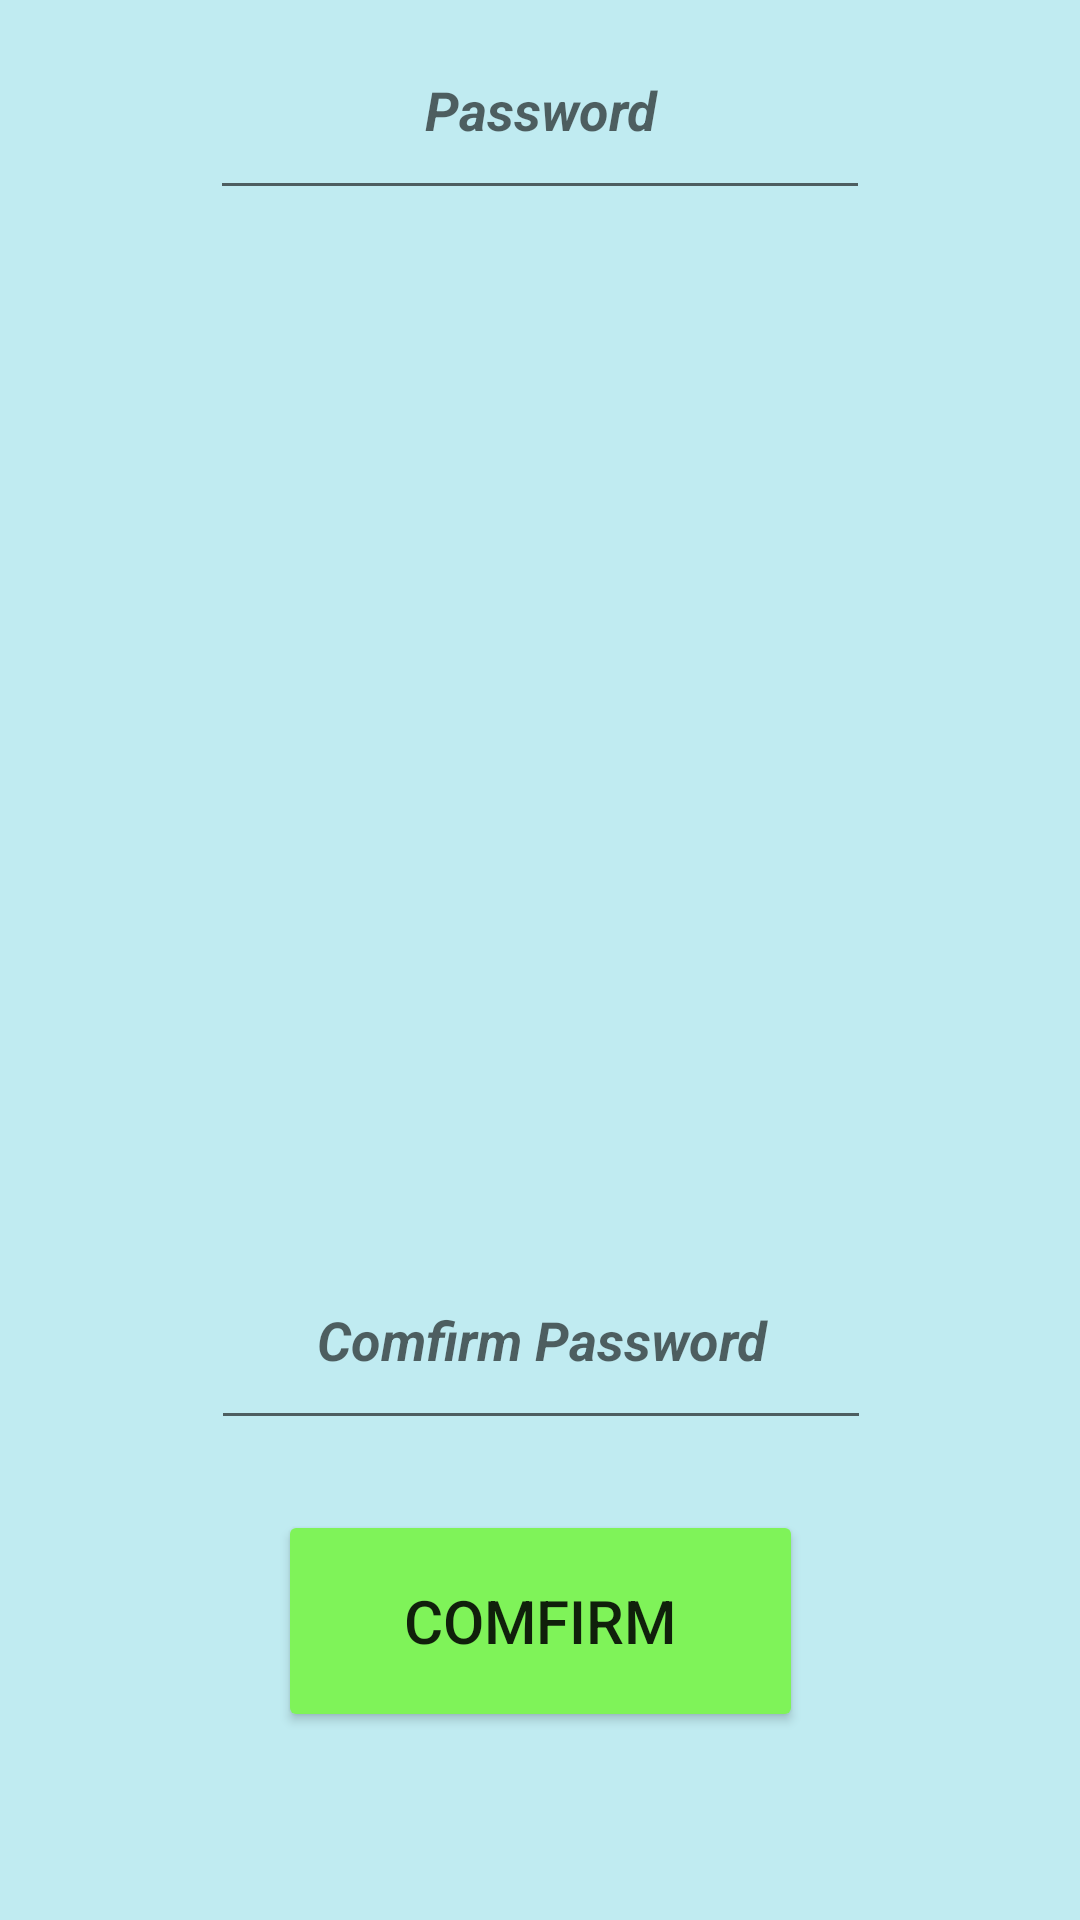

Layout XML and referenced resources for this Android screen:
<!-- AndroidManifest.xml: application theme Theme.StudentAssignTutor -->
<!-- res/layout/student_register.xml -->
<?xml version="1.0" encoding="utf-8"?>
<androidx.constraintlayout.widget.ConstraintLayout xmlns:android="http://schemas.android.com/apk/res/android"
    xmlns:app="http://schemas.android.com/apk/res-auto"
    xmlns:tools="http://schemas.android.com/tools"
    android:layout_width="match_parent"
    android:layout_height="match_parent"
    android:background="#C0EBF1">

    <TextView
        android:id="@+id/unitutor_main5"
        android:layout_width="wrap_content"
        android:layout_height="wrap_content"
        android:text="UNITUTOR"
        android:textColor="#877676"
        android:textColorHint="#ED6C6C"
        android:textSize="34sp"
        android:textStyle="bold"
        app:layout_constraintBottom_toTopOf="@+id/student_logo4"
        app:layout_constraintEnd_toEndOf="parent"
        app:layout_constraintStart_toStartOf="parent" />

    <ImageView
        android:id="@+id/graduationhat_logo5"
        android:layout_width="159dp"
        android:layout_height="124dp"
        app:layout_constraintBottom_toTopOf="@+id/unitutor_main5"
        app:layout_constraintEnd_toEndOf="parent"
        app:layout_constraintStart_toStartOf="parent"
        app:layout_constraintTop_toTopOf="parent"
        app:srcCompat="@drawable/graduation_logo" />

    <Button
        android:id="@+id/student_register_comfirm"
        android:layout_width="175dp"
        android:layout_height="74dp"
        android:backgroundTint="#7FF359"
        android:text="Comfirm"
        android:textSize="20sp"
        app:layout_constraintBottom_toBottomOf="parent"
        app:layout_constraintEnd_toEndOf="parent"
        app:layout_constraintStart_toStartOf="parent"
        app:layout_constraintTop_toBottomOf="@+id/student_register_comfirm_password"
        app:layout_constraintVertical_bias="0.273" />

    <ImageView
        android:id="@+id/student_logo4"
        android:layout_width="152dp"
        android:layout_height="106dp"
        android:layout_marginBottom="24dp"
        app:layout_constraintBottom_toTopOf="@+id/student_register_email"
        app:layout_constraintEnd_toEndOf="parent"
        app:layout_constraintHorizontal_bias="0.486"
        app:layout_constraintStart_toStartOf="parent"
        app:srcCompat="@drawable/student_logo" />

    <EditText
        android:id="@+id/student_register_email"
        android:layout_width="220dp"
        android:layout_height="70dp"
        android:ems="10"
        android:hint="Email"
        android:inputType="textEmailAddress"
        android:textAlignment="center"
        android:textStyle="bold|italic"
        app:layout_constraintBottom_toTopOf="@+id/student_register_password"
        app:layout_constraintEnd_toEndOf="parent"
        app:layout_constraintStart_toStartOf="parent" />

    <EditText
        android:id="@+id/student_register_password"
        android:layout_width="220dp"
        android:layout_height="70dp"
        android:ems="10"
        android:hint="Password"
        android:inputType="textPassword"
        android:textAlignment="center"
        android:textStyle="bold|italic"
        app:layout_constraintEnd_toEndOf="parent"
        app:layout_constraintStart_toStartOf="parent"
        tools:layout_editor_absoluteY="422dp" />

    <EditText
        android:id="@+id/student_register_comfirm_password"
        android:layout_width="220dp"
        android:layout_height="70dp"
        android:layout_marginBottom="160dp"
        android:ems="10"
        android:hint="Comfirm Password"
        android:inputType="textPassword"
        android:textAlignment="center"
        android:textStyle="bold|italic"
        app:layout_constraintBottom_toBottomOf="parent"
        app:layout_constraintEnd_toEndOf="parent"
        app:layout_constraintHorizontal_bias="0.502"
        app:layout_constraintStart_toStartOf="parent" />

</androidx.constraintlayout.widget.ConstraintLayout>
<!-- resources referenced by this layout -->
<resources>
  <style name="Theme.StudentAssignTutor" parent="Base.Theme.StudentAssignTutor" />
  <style name="Base.Theme.StudentAssignTutor" parent="Theme.AppCompat.Light.NoActionBar">
          
          
      </style>
</resources>
